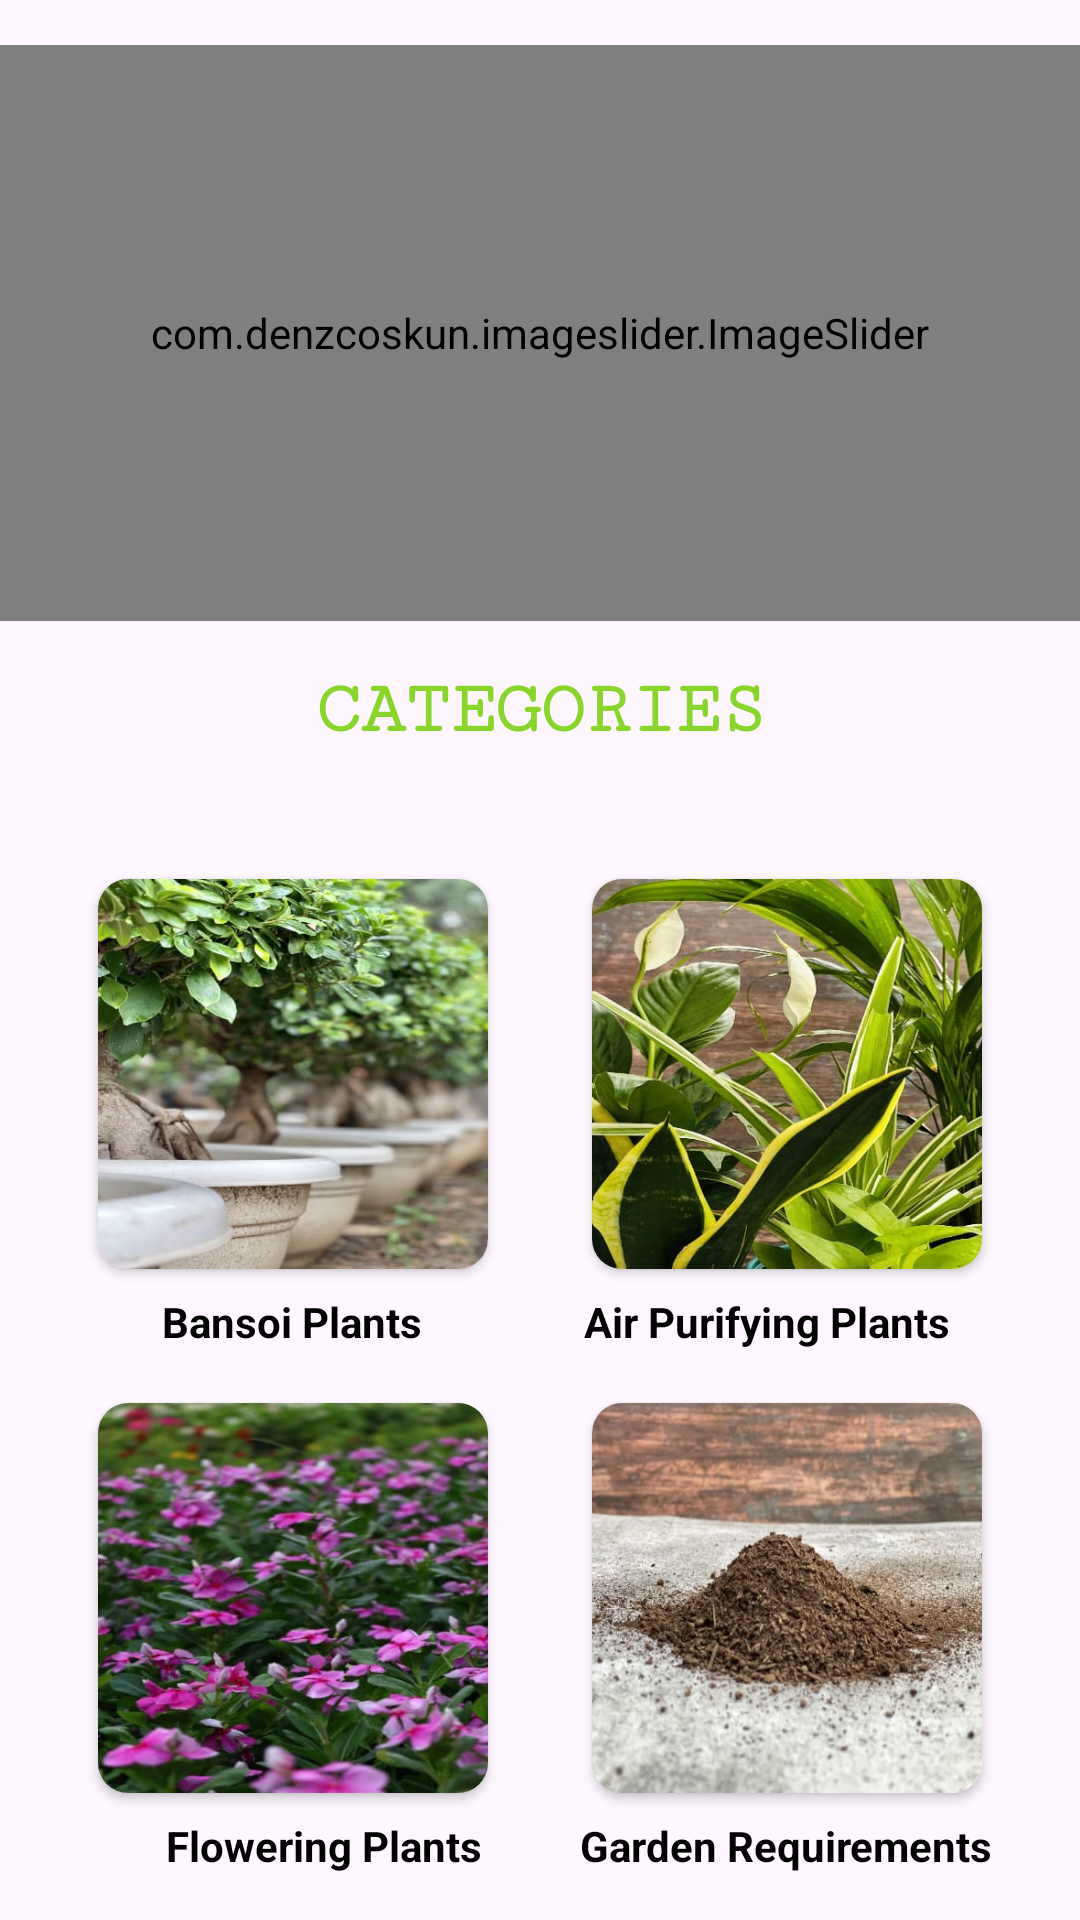

Here is an Android app screen rendered from its layout file. Give the layout XML and the strings, colors and styles it references.
<!-- AndroidManifest.xml: application theme Theme.OxyGreens -->
<!-- res/layout/fragment_home.xml -->
<?xml version="1.0" encoding="utf-8"?>
<androidx.constraintlayout.widget.ConstraintLayout xmlns:android="http://schemas.android.com/apk/res/android"
    xmlns:tools="http://schemas.android.com/tools"
    android:layout_width="match_parent"
    android:layout_height="match_parent"
    xmlns:app="http://schemas.android.com/apk/res-auto"
    tools:context=".Fragments.HomeFragment">


    <com.denzcoskun.imageslider.ImageSlider
        android:id="@+id/ImageSlider"
        android:layout_width="match_parent"
        android:layout_height="192dp"
        app:iss_auto_cycle="true"
        app:iss_corner_radius="10"
        app:iss_delay="0"
        app:iss_error_image="@android:color/background_dark"
        app:iss_period="1000"
        app:iss_placeholder="@android:color/background_dark"
        app:iss_selected_dot="@drawable/default_selected_dot"
        app:iss_unselected_dot="@drawable/default_unselected_dot"
        android:layout_marginTop="15dp"
        app:layout_constraintEnd_toEndOf="parent"
        app:layout_constraintStart_toStartOf="parent"
        app:layout_constraintTop_toTopOf="parent" />

    <androidx.constraintlayout.widget.ConstraintLayout
        android:id="@+id/constraintlayout"
        android:layout_width="0dp"
        android:layout_height="0dp"
        app:layout_constraintTop_toBottomOf="@id/ImageSlider"
        app:layout_constraintEnd_toEndOf="parent"
        app:layout_constraintStart_toStartOf="parent"
        app:layout_constraintBottom_toBottomOf="parent">


        <TextView
            android:id="@+id/Catagories"
            android:layout_width="wrap_content"
            android:layout_height="wrap_content"
            android:fontFamily="serif-monospace"
            android:text="@string/categories"
            android:textAllCaps="true"
            android:textColor="#87D629"
            android:textSize="25sp"
            android:textStyle="bold"
            app:layout_constraintBottom_toBottomOf="parent"
            app:layout_constraintEnd_toEndOf="parent"
            app:layout_constraintStart_toStartOf="parent"
            app:layout_constraintTop_toTopOf="@+id/constraintlayout"
            app:layout_constraintVertical_bias="0.039" />

        <androidx.cardview.widget.CardView
            android:id="@+id/card1"
            android:layout_width="130dp"
            android:layout_height="130dp"
            android:layout_marginTop="20dp"
            app:cardCornerRadius="10dp"
            app:layout_constraintStart_toStartOf="parent"
            app:layout_constraintTop_toBottomOf="@+id/Catagories"
            app:layout_constraintEnd_toStartOf="@id/card2"
            app:layout_constraintBottom_toTopOf="@id/card3"
            android:layout_margin="2dp">


            <ImageView
                android:layout_width="130dp"
                android:layout_height="130dp"
                android:src="@drawable/plants"
                android:scaleType="centerCrop"/>




        </androidx.cardview.widget.CardView>


        <androidx.cardview.widget.CardView
            android:id="@+id/card2"
            android:layout_width="130dp"
            android:layout_height="130dp"
            app:layout_constraintEnd_toEndOf="parent"
            app:layout_constraintStart_toEndOf="@+id/card1"
            app:layout_constraintTop_toBottomOf="@+id/Catagories"
            app:layout_constraintBottom_toTopOf="@id/card4"
            android:layout_marginTop="20dp"
            android:layout_margin="2dp"
            app:cardCornerRadius="10dp">


            <ImageView

                android:layout_width="130dp"
                android:layout_height="130dp"
                android:src="@drawable/leaves"
                android:scaleType="centerCrop"/>


        </androidx.cardview.widget.CardView>


        <androidx.cardview.widget.CardView
            android:id="@+id/card3"
            android:layout_width="130dp"
            android:layout_height="130dp"
            app:layout_constraintStart_toStartOf="parent"
            app:layout_constraintTop_toBottomOf="@+id/card1"
            app:layout_constraintEnd_toStartOf="@id/card4"
            app:layout_constraintBottom_toBottomOf="parent"
            android:layout_margin="2dp"
            app:cardCornerRadius="10dp">


            <ImageView
                android:layout_width="150dp"
                android:layout_height="150dp"
                android:src="@drawable/flower"
                android:scaleType="centerCrop"/>


        </androidx.cardview.widget.CardView>


        <androidx.cardview.widget.CardView
            android:id="@+id/card4"
            android:layout_width="130dp"
            android:layout_height="130dp"
            app:layout_constraintEnd_toEndOf="parent"
            app:layout_constraintStart_toEndOf="@id/card3"
            app:layout_constraintTop_toBottomOf="@+id/card2"
            app:layout_constraintBottom_toBottomOf="parent"
            android:layout_margin="2dp"
            app:cardCornerRadius="10dp">


            <ImageView

                android:layout_width="130dp"
                android:layout_height="130dp"
                android:src="@drawable/sands"
                android:scaleType="centerCrop"/>


        </androidx.cardview.widget.CardView>

        <TextView
            android:layout_width="wrap_content"
            android:layout_height="wrap_content"
            android:layout_marginTop="8dp"
            android:text="Bansoi Plants"
            android:textColor="@color/black"
            android:textStyle="bold"
            app:layout_constraintEnd_toEndOf="parent"
            app:layout_constraintHorizontal_bias="0.197"
            app:layout_constraintStart_toStartOf="parent"
            app:layout_constraintTop_toBottomOf="@+id/card1" />


        <TextView
            android:layout_width="wrap_content"
            android:layout_height="wrap_content"
            android:layout_marginTop="8dp"
            android:text="Air Purifying Plants"
            android:textColor="@color/black"
            android:textStyle="bold"
            app:layout_constraintEnd_toEndOf="parent"
            app:layout_constraintHorizontal_bias="0.818"
            app:layout_constraintStart_toStartOf="parent"
            app:layout_constraintTop_toBottomOf="@+id/card2" />

        <TextView
            android:layout_width="wrap_content"
            android:layout_height="wrap_content"
            android:layout_marginTop="8dp"
            android:text="Flowering Plants"
            android:textColor="@color/black"
            android:textStyle="bold"
            app:layout_constraintEnd_toEndOf="parent"
            app:layout_constraintHorizontal_bias="0.217"
            app:layout_constraintStart_toStartOf="parent"
            app:layout_constraintTop_toBottomOf="@+id/card3" />

        <TextView
            android:layout_width="wrap_content"
            android:layout_height="wrap_content"
            android:layout_marginTop="8dp"
            android:text="Garden Requirements"
            android:textColor="@color/black"
            android:textStyle="bold"
            app:layout_constraintEnd_toEndOf="parent"
            app:layout_constraintHorizontal_bias="0.869"
            app:layout_constraintStart_toStartOf="parent"
            app:layout_constraintTop_toBottomOf="@+id/card4" />


    </androidx.constraintlayout.widget.ConstraintLayout>






</androidx.constraintlayout.widget.ConstraintLayout>
<!-- resources referenced by this layout -->
<resources>
  <color name="black">#FF000000</color>
  <!-- drawable flower: jpeg bitmap (drawable, 43154 bytes) -->
  <!-- drawable leaves: jpeg bitmap (drawable, 48441 bytes) -->
  <!-- drawable plants: jpeg bitmap (drawable, 34026 bytes) -->
  <!-- drawable sands: jpeg bitmap (drawable, 38643 bytes) -->
  <string name="categories">Categories</string>
  <style name="Theme.OxyGreens" parent="Base.Theme.OxyGreens" />
  <style name="Base.Theme.OxyGreens" parent="Theme.Material3.DayNight.NoActionBar">
          
          
      </style>
</resources>
